The GitHub repository rifqicharisma/Belajar_Ai contains a labelled image folder "Potato Leaf Disease" with 3 categories: early blight, healthy, late blight. Examples follow, each with its label.

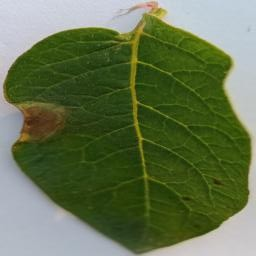
Label: late blight

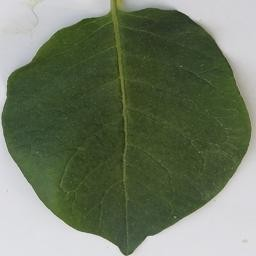
Label: healthy

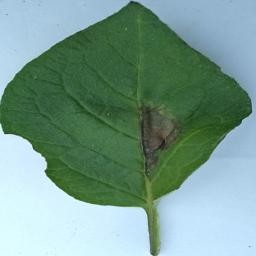
Label: late blight

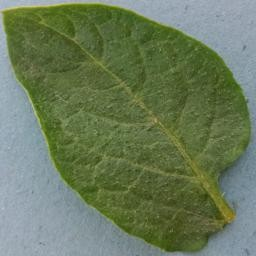
Label: healthy

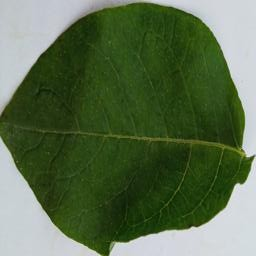
Label: healthy

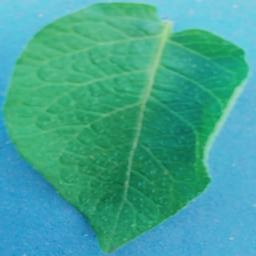
Label: healthy
